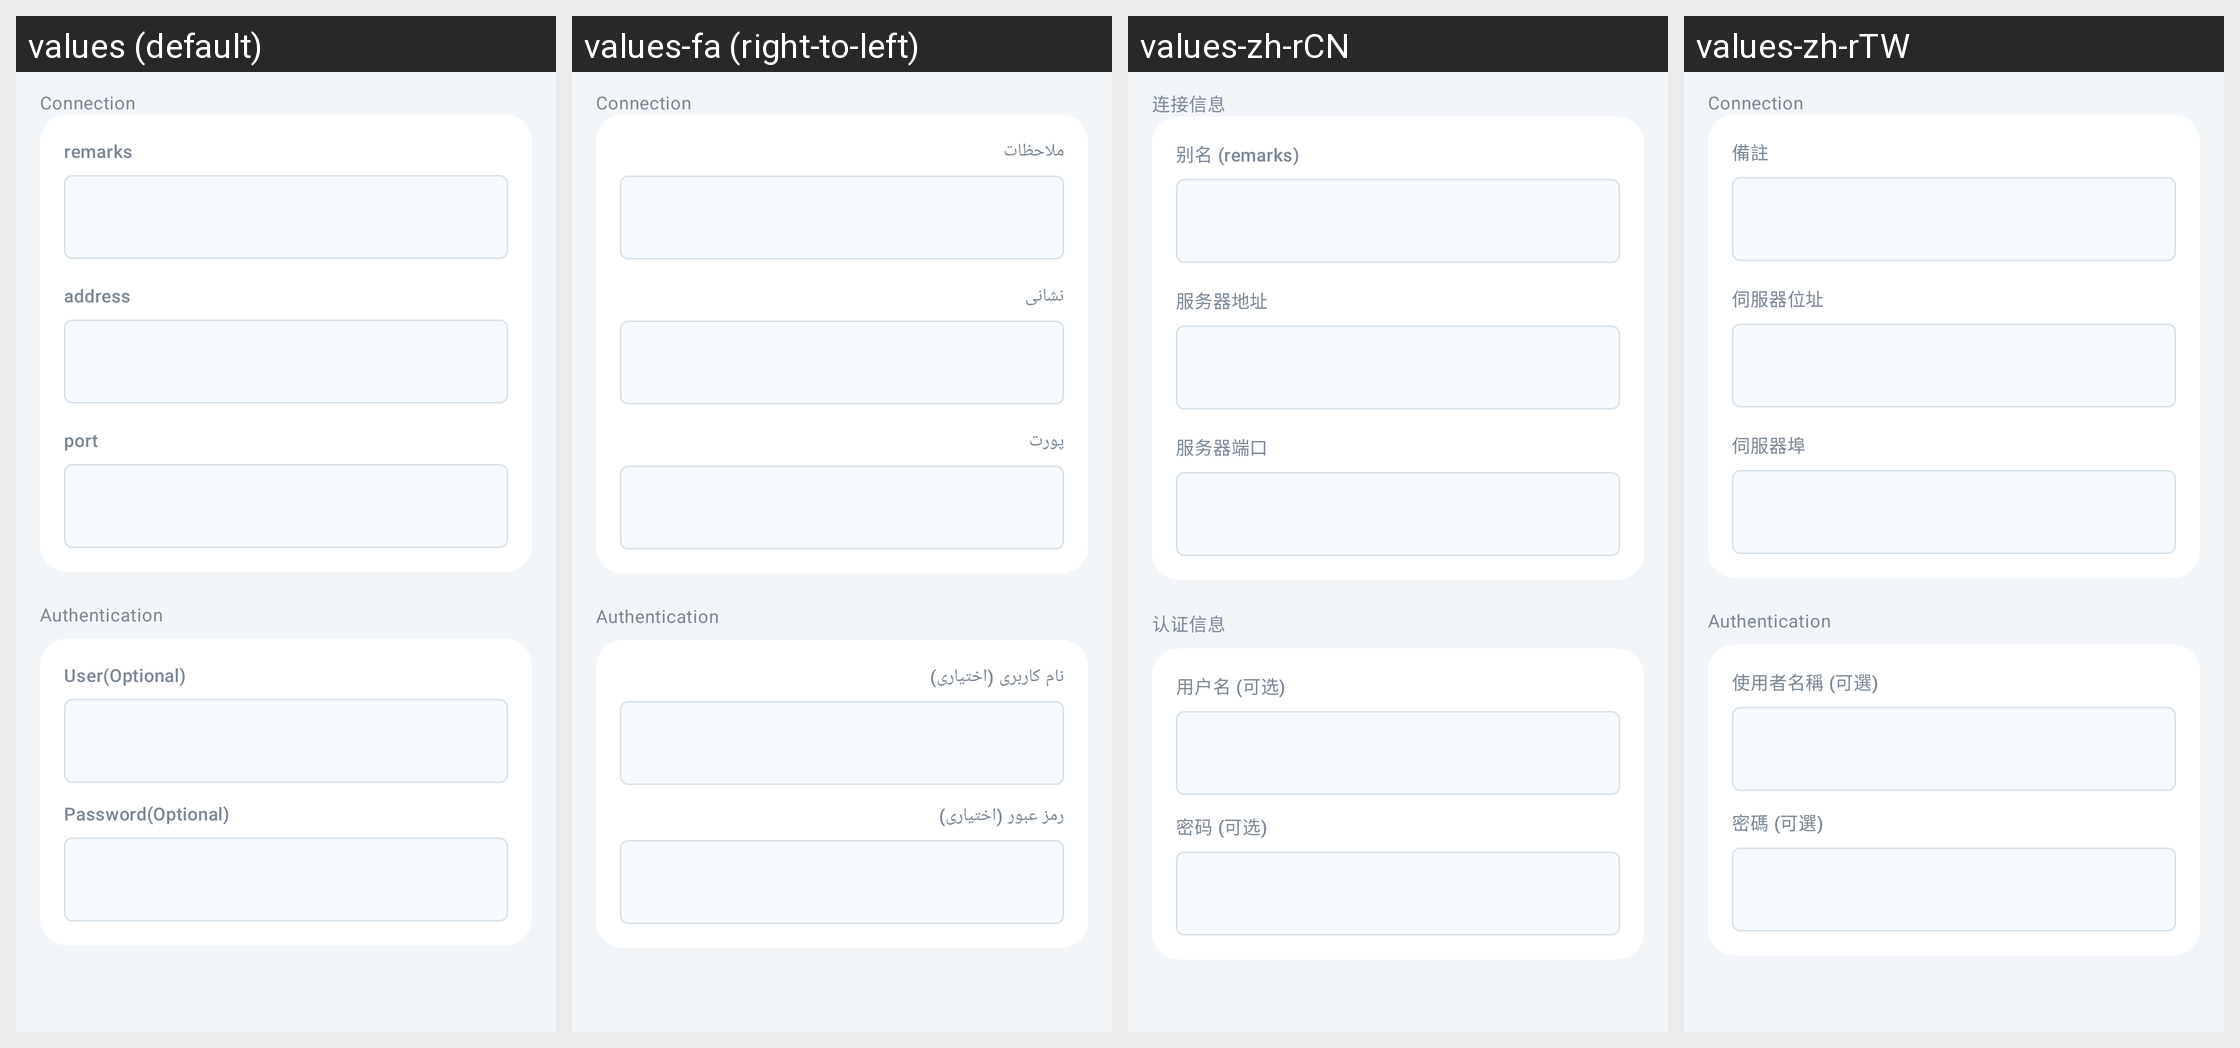

The Android screen above is rendered under several locales of the same app. Produce the string resources it draws, with the default and per-locale values.
Android screen res/layout/activity_server_socks.xml rendered under 4 locales, left to right: values (default), values-fa (right-to-left), values-zh-rCN, values-zh-rTW. Device: Nexus 5 (rendered at 1080×1920; each locale shown at half size, 540×960, under a caption strip naming it); theme AppThemeDayNight.NoActionBar.
Other locales in the repository, not shown: values-ar, values-bn, values-bqi-rIR, values-ru, values-vi.
Strings drawn on this screen, with the default value and each locale's value (text and hints the layout hard-codes, and strings that could not be matched under every locale, appear in the picture but are not listed):

server_group_connection
  values: Connection
  values-fa: Connection  [not translated; the default value is used]
  values-zh-rCN: 连接信息
  values-zh-rTW: Connection  [not translated; the default value is used]

server_group_identity
  values: Authentication
  values-fa: Authentication  [not translated; the default value is used]
  values-zh-rCN: 认证信息
  values-zh-rTW: Authentication  [not translated; the default value is used]

server_lab_security4
  values: User(Optional)
  values-fa: نام‌ کاربری (اختیاری)
  values-zh-rCN: 用户名 (可选)
  values-zh-rTW: 使用者名稱 (可選)

server_lab_id4
  values: Password(Optional)
  values-fa: رمز عبور (اختیاری)
  values-zh-rCN: 密码 (可选)
  values-zh-rTW: 密碼 (可選)

server_lab_remarks
  values: remarks
  values-fa: ملاحظات
  values-zh-rCN: 别名 (remarks)
  values-zh-rTW: 備註

server_lab_address3
  values: address
  values-fa: نشانی
  values-zh-rCN: 服务器地址
  values-zh-rTW: 伺服器位址

server_lab_port3
  values: port
  values-fa: پورت
  values-zh-rCN: 服务器端口
  values-zh-rTW: 伺服器埠
